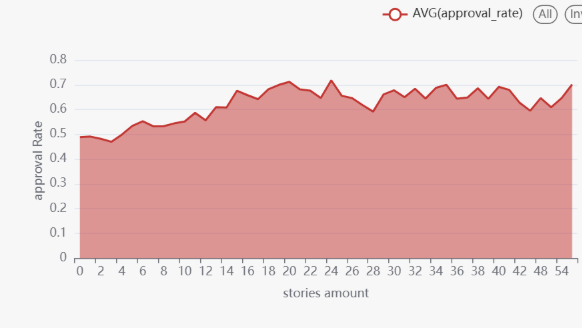

The data file committed next to this chart (first rows):
proposed_no_of_stories, approval_rate, n
2, 0.4817, 46662
7, 0.5324, 4692
28, 0.5918, 316
29, 0.6612, 369
34, 0.6878, 426
6, 0.5527, 12319
10, 0.5517, 2039
21, 0.6816, 1068
12, 0.5565, 3975
18, 0.6819, 1119
25, 0.6557, 761
3, 0.4698, 31377
20, 0.7119, 1562
32, 0.6838, 642
30, 0.6777, 543
33, 0.6443, 537
70, 0.701, 204
1, 0.4908, 23167
22, 0.6763, 723
11, 0.5866, 1766
17, 0.6419, 1480
4, 0.4987, 17914
13, 0.6098, 1553
0, 0.4882, 61644
14, 0.6083, 1741
19, 0.6996, 1205
48, 0.6463, 229
15, 0.6761, 2013
40, 0.6917, 373
31, 0.6498, 634
36, 0.6437, 334
16, 0.658, 2234
27, 0.6177, 463
23, 0.6466, 730
39, 0.6431, 339
24, 0.7178, 684
54, 0.6464, 263
37, 0.6486, 276
41, 0.6792, 346
38, 0.686, 535
42, 0.6269, 469
35, 0.7, 390
50, 0.6093, 366
5, 0.5337, 12787
9, 0.544, 2112
26, 0.6458, 751
8, 0.5328, 3020
43, 0.595, 400
